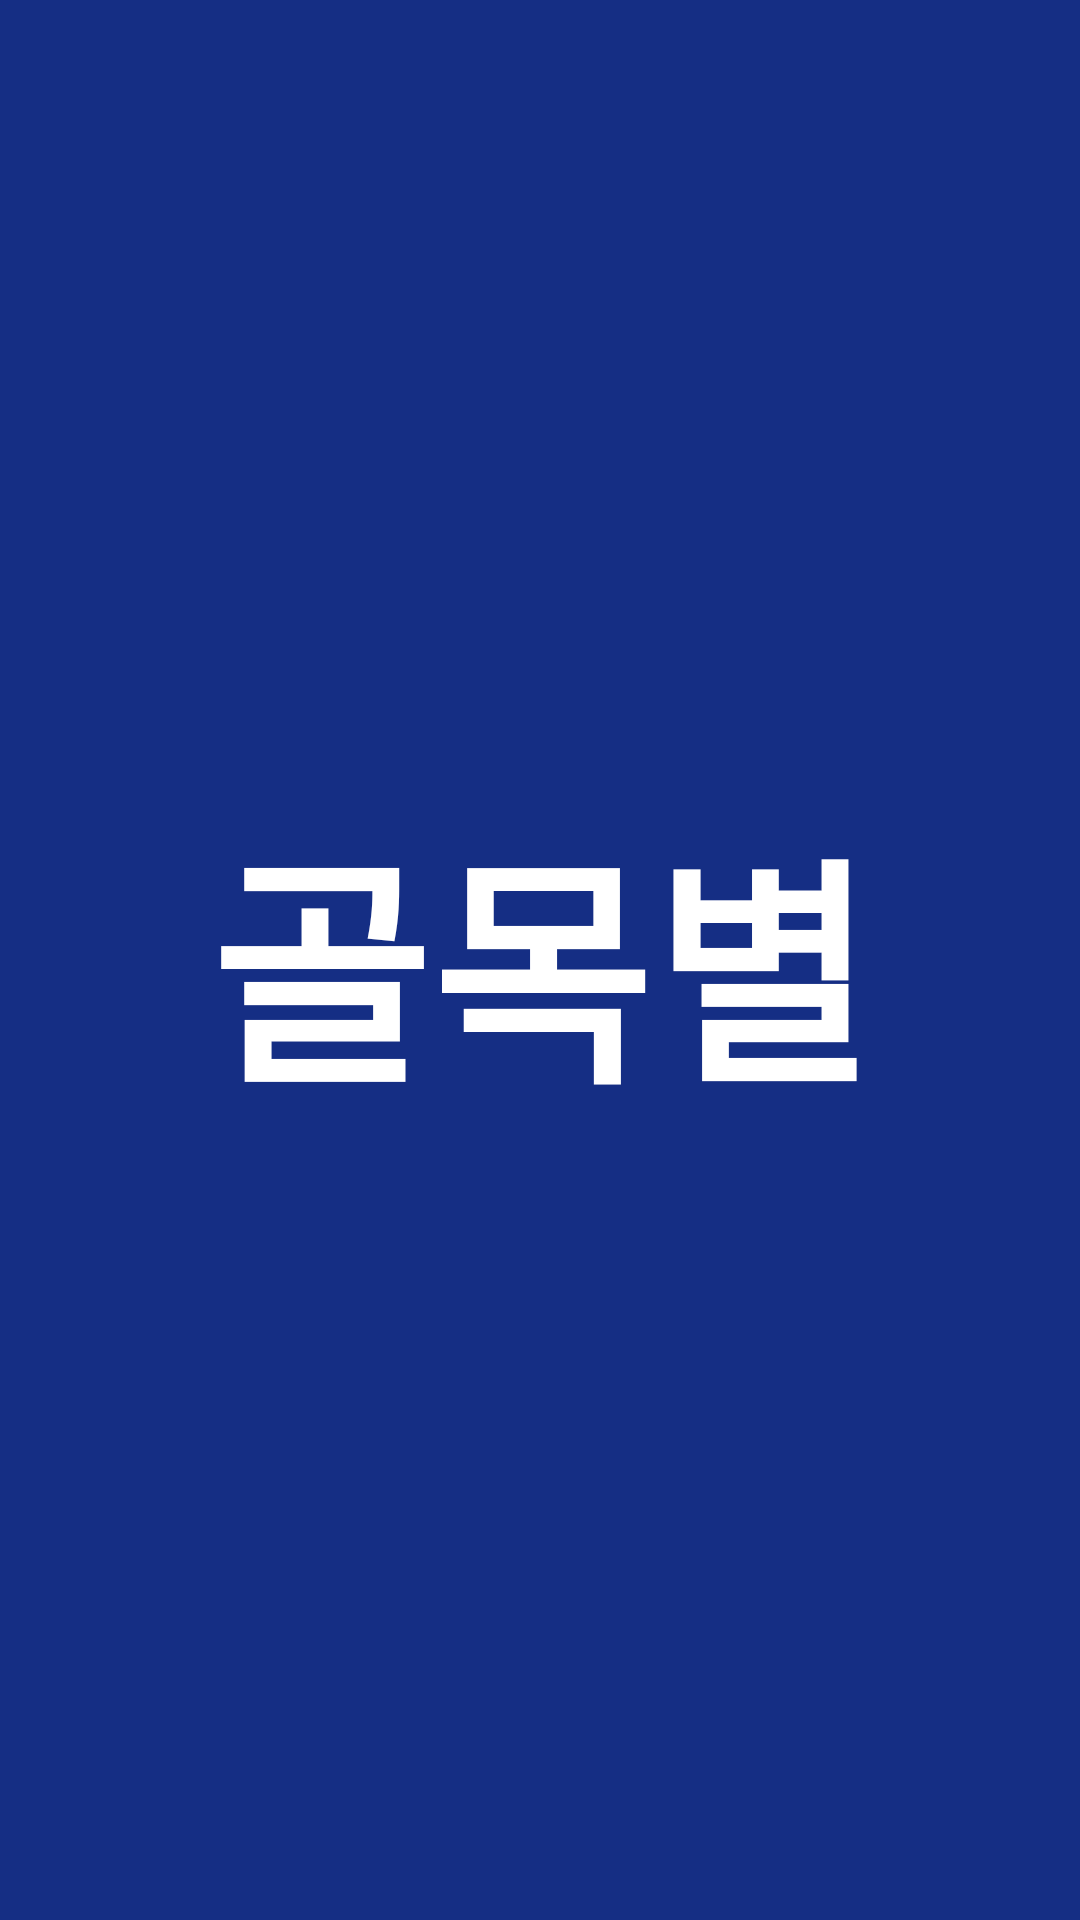

Write the Android layout XML for this screen, with the resource values it uses.
<!-- AndroidManifest.xml: application theme Theme.GolmokStar -->
<!-- res/layout/activity_splash.xml -->
<?xml version="1.0" encoding="utf-8"?>
<androidx.constraintlayout.widget.ConstraintLayout xmlns:android="http://schemas.android.com/apk/res/android"
    xmlns:app="http://schemas.android.com/apk/res-auto"
    xmlns:tools="http://schemas.android.com/tools"
    android:id="@+id/main"
    android:background="#152E84"
    android:layout_width="match_parent"
    android:layout_height="match_parent"
    tools:context=".SplashActivity">

    <TextView
        android:layout_width="wrap_content"
        android:layout_height="wrap_content"
        android:text="골목별"
        android:textColor="@color/white"
        android:textStyle="bold"
        android:textSize="80dp"
        app:layout_constraintBottom_toBottomOf="parent"
        app:layout_constraintEnd_toEndOf="parent"
        app:layout_constraintStart_toStartOf="parent"
        app:layout_constraintTop_toTopOf="parent" />

</androidx.constraintlayout.widget.ConstraintLayout>
<!-- resources referenced by this layout -->
<resources>
  <style name="Theme.GolmokStar" parent="android:Theme.Material.Light.NoActionBar">
          <item name="android:windowIsTranslucent">true</item> 
      </style>
  <!-- not gathered from this repository: default colours our renderer supplied (Android Studio template values) -->
  <color name="white">#FFFFFFFF</color>
</resources>
